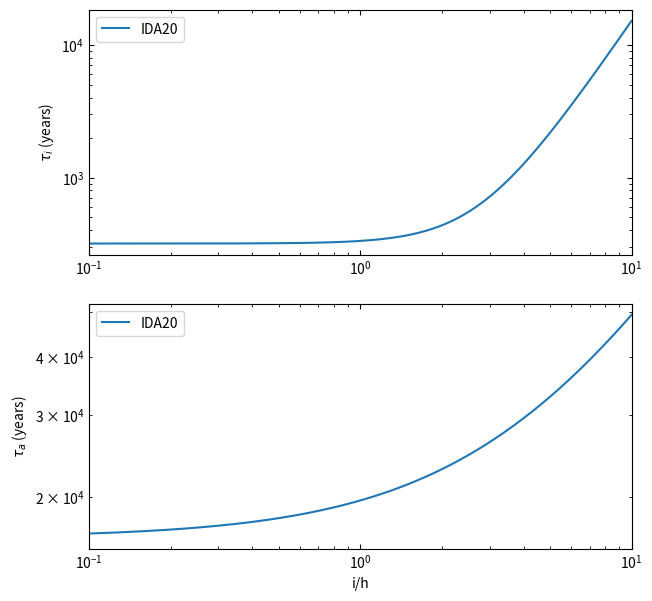

The matplotlib source for this figure: (Note: this script raises an exception after producing the figure.)
#!/usr/bin/env python3
# -*- coding: utf-8 -*-
"""
Created on Tue Jun  9 14:53:07 2020

@author: johngillan
"""

import numpy as np
import matplotlib
import matplotlib.pyplot as plt

font = {'size':10}
matplotlib.rc('font', **font)

G = 6.674e-11                               # gravitational constanst
au = 1.496e11                               # astronomical unit
year = 365.25*24.*60.*60.                   # year
mstar = 1.989e30                              # mass of star
mplanet = 5.972e25                            # mass of orbiting planet
r = 1*au   # radial position of planet

h = 0.05                                    # scale height of disc

# i = 0
# e = np.arange(0, 0.5, 0.005)                # eccentricites

e = 0
i = np.arange(0, h*10, 0.0001)              # inclinations

ehat = e/h                                  # eccentricity divided by scale height of disc
ihat = i/h                                  # inclinations divided by scale height of disc

omegak = np.sqrt(G*(mstar+mplanet)/r**3)                # Keplerian frequency
sigma = 17000*(r/au)**(-3/2)                              # surface density of disc
t_wave = mstar/mplanet*mstar/sigma/r**2*h**(4)/omegak   # equation 7 from Ida 2020

# equations for tau_e, tau_a, and tau_m by Cresswell & Nelson 2008 as taken from Ida 2020
tau_e_CN = t_wave/0.78*(1-0.14*ehat**2+0.06*ehat**3)                                                    # equation 17 from Ida 2020
tau_m_CN = 1/((2.7+1.1*0.5)/(2)*h**2*(1-(ehat/2.02)**4)/(1+(ehat/2.25)**0.5+(ehat/2.84)**6)/t_wave)     # equation 18 from Ida 2020
tau_a_CN = 1/(2/tau_m_CN+2*e**2/tau_e_CN)                                                               # equation 16 from Ida 2020    

# p = -dln(sigma)/dln(r), q = -dln(T)/dln(r)
p, q = 1.0, 0.5
# equations for Cm and Ct taken from table 1 in Ida 2020
Ct = 2.73+1.08*p+0.87*q
Cm = 6*(2*p-q+2)

# equations for tau_e, tau_a, tau_m and tau_i by Ida 2020
tau_e = 1/(0.780/t_wave*(1+1/15*(ehat**2+ihat**2)**(3/2))**(-1))            # equation D1 in Ida 2020
tau_i = 1/(0.544/t_wave*(1+1/21.5*(ehat**2+ihat**2)**(3/2))**(-1))          # equation D2 in Ida 2020
tau_a = 1/(Ct*h**2*(1+Ct/Cm*(ehat**2+ihat**2)**(1/2))**(-1)/t_wave)         # equation D4 in Ida 2020
tau_m = 1/(0.5/tau_a-e**2/tau_e-i**2/tau_i)                                 # equation D3 in Ida 2020

# %%
fig, ax = plt.subplots(2, figsize=(7,7))

x = ihat

ax[0].plot(x, tau_i/year, label='IDA20')
# ax[0].plot(x, tau_e_CN/year, label='CN08')
# ax[0].plot(x, tau_e/year)
ax[0].set_xscale('log')
ax[0].set_yscale('log')
ax[0].set_ylabel(r'$\tau_i$ (years)')
# ax[0].set_ylabel(r'$\tau^{-1}_e/t_{wave}^{-1}$')
ax[0].set_xlim(0.1, 10)
# ax[0].set_ylim(0.001, 10)
ax[0].tick_params(which='both', direction="in", top=True, right=True)
ax[0].legend()

ax[1].plot(x, tau_a/year, label='IDA20')
# ax[1].plot(x, tau_a_CN/year, label='CN08')
# ax[1].plot(x, tau_a/year)
ax[1].set_xscale('log')
ax[1].set_yscale('log')
ax[1].set_xlabel('i/h')
ax[1].set_ylabel(r'$\tau_a$ (years)')
# ax[0].set_ylabel(r'$\tau^{-1}_a/t_{wave}^{-1}$')
ax[1].set_xlim(0.1, 10)
# ax[1].set_ylim(0.0001, 0.1)
ax[1].tick_params(which='both', direction="in", top=True, right=True)
ax[1].legend()

# ax[2].plot(x, 1/tau_m*t_wave, label='IDA20')
# ax[2].plot(x, 1/tau_m_CN*t_wave, label='CN08')
# ax[2].plot(x, -1/tau_m*t_wave, label='IDA20')
# ax[2].plot(x, -1/tau_m_CN*t_wave, label='CN08')
# # ax[2].plot(x, tau_a/year)
# ax[2].set_xscale('log')
# ax[2].set_yscale('log')
# ax[2].set_xlabel('e/h')
# ax[2].set_ylabel(r'$\tau_m$ (years)')
# # ax[2].set_ylabel(r'$\tau^{-1}_a/t_{wave}^{-1}$')
# ax[2].set_xlim(0.1, 10)
# ax[2].set_ylim(0.0001, 0.1)
# ax[2].tick_params(which='both', direction="in", top=True, right=True)
# ax[1].legend()

fig.savefig('/home/<user>/Desktop/summerproject/img/i_timescales10.png', bbox_inches='tight')